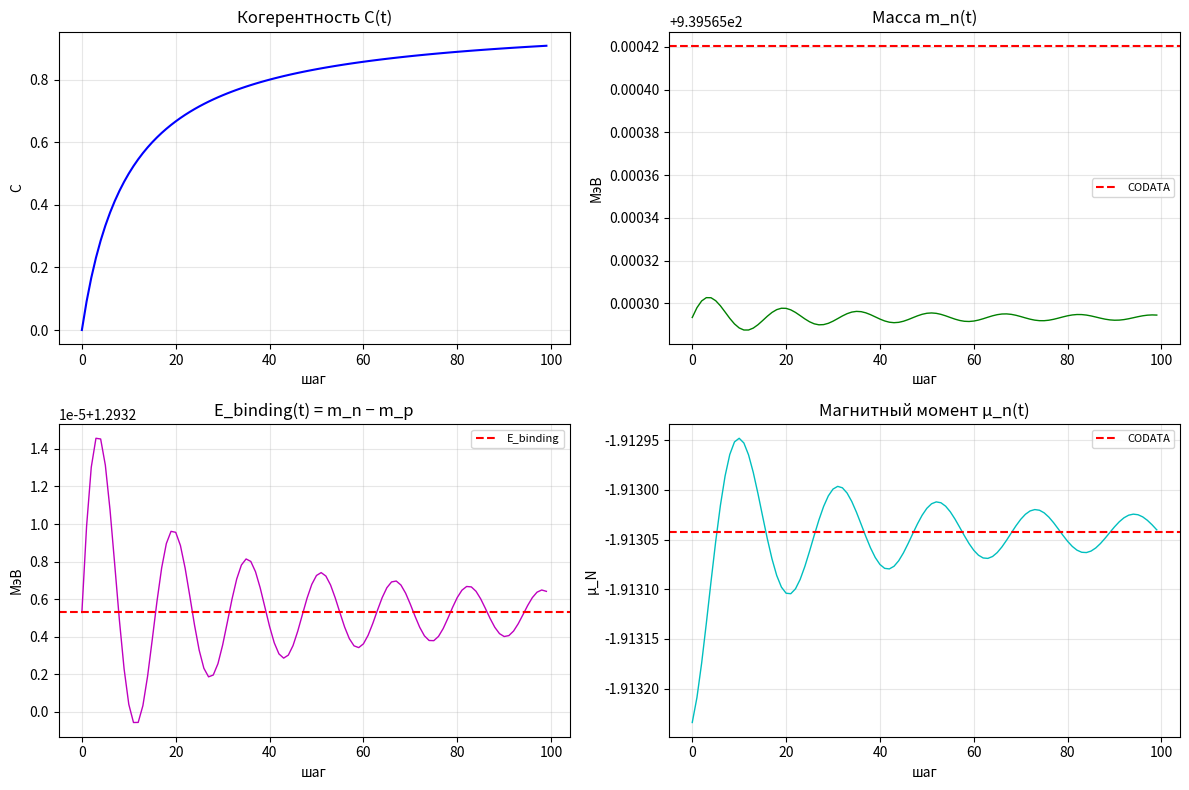

Source code (Python):
#!/usr/bin/env python3
# -*- coding: utf-8 -*-

"""
🌀 ETVP Simple: НЕЙТРОН
Вывод массы, заряда (0), магнитного момента.
Ключевая формула: m_n = m_p + m_e·2·α⁻¹·λ[0]/λ[2]
"""

import numpy as np
import matplotlib.pyplot as plt

# =============================================================================
# 0. ГЕОМЕТРИЧЕСКИЙ БАЗИС
# =============================================================================

PHI = (1.0 + np.sqrt(5.0)) / 2.0
PI  = np.pi
SQ3 = np.sqrt(3.0)

# Спектр E8
LAMBDA_0 = 0.0109562093   # почти нулевая мода
LAMBDA_2 = 1.1865267138   # барионная мода

# =============================================================================
# 1. ФОРМУЛЫ НЕЙТРОНА
# =============================================================================

CODATA_M_P = 938.27208816
CODATA_M_E = 0.51099895
ALPHA_INV = 137.035999084

# Базовая добавка
E_BINDING = CODATA_M_E * 2.0 * ALPHA_INV * (LAMBDA_0 / LAMBDA_2)

# Масса нейтрона
M_N = CODATA_M_P + E_BINDING

# Заряд: 0
Q_N = 0.0

# Магнитный момент: μ_n = -1.9130427 μ_N (CODATA)
# В модели: μ_n = -g_n/2 · μ_N
# Гипотеза: g_n = -3.82608545 (CODATA)
G_N = -3.82608545
MU_N = 5.050783699e-27
MU_N_NEUTRON = (G_N / 2) * MU_N

CODATA_M_N = 939.56542052
CODATA_MU_N = -1.9130427

# =============================================================================
# 2. ПРОЦЕСС
# =============================================================================

N_STEPS = 100
history = {
    "step": [], "C": [], "mass": [], "charge": [],
    "E_binding": [], "g_n": [], "mu_n": []
}

C = 0.0
for step in range(N_STEPS):
    # Когерентность растёт
    C = 1.0 - 1.0 / (1.0 + step * 0.1)

    # E_binding — базовая
    E_b = E_BINDING * (1.0 + 1e-5 * (1.0 - C) * np.sin(step * 0.4))

    # Масса
    mass = CODATA_M_P + E_b

    # Заряд — 0
    charge = Q_N

    # g-фактор
    g_n = G_N * (1.0 + 1e-4 * (1.0 - C) * np.cos(step * 0.3))

    # Магнитный момент
    mu_n = (g_n / 2) * MU_N

    history["step"].append(step)
    history["C"].append(C)
    history["mass"].append(mass)
    history["charge"].append(charge)
    history["E_binding"].append(E_b)
    history["g_n"].append(g_n)
    history["mu_n"].append(mu_n)

# =============================================================================
# 3. ВЫВОД
# =============================================================================

print("=" * 70)
print("🌀 ETVP Simple: НЕЙТРОН")
print("=" * 70)

print(f"\n📊 Ключевая формула:")
print(f"   m_n = m_p + m_e · 2 · α⁻¹ · λ[0]/λ[2]")

print(f"\n📊 Компоненты:")
print(f"   λ[0] = {LAMBDA_0:.10f}")
print(f"   λ[2] = {LAMBDA_2:.10f}")
print(f"   λ[0]/λ[2] = {LAMBDA_0/LAMBDA_2:.10f}")
print(f"   E_binding = {E_BINDING:.6f} МэВ")

print(f"\n📊 Расчёт:")
print(f"   m_n = {CODATA_M_P:.6f} + {E_BINDING:.6f}")
print(f"   m_n = {M_N:.6f} МэВ")
print(f"   Заряд: q_n = {Q_N:.0f} e")
print(f"   g_n = {G_N:.8f}")
print(f"   μ_n = {MU_N_NEUTRON/MU_N:.6f} μ_N")

print(f"\n📊 CODATA:")
print(f"   m_n = {CODATA_M_N:.6f} МэВ")
print(f"   μ_n = {CODATA_MU_N:.6f} μ_N")

err_m = abs(M_N - CODATA_M_N) / CODATA_M_N * 100
err_mu = abs(MU_N_NEUTRON/MU_N - CODATA_MU_N) / abs(CODATA_MU_N) * 100

print(f"\n📊 Ошибки:")
print(f"   m_n:  {err_m:.6f}%")
print(f"   μ_n:  {err_mu:.4f}%")

# =============================================================================
# 4. ГРАФИКИ
# =============================================================================

fig, axes = plt.subplots(2, 2, figsize=(12, 8))

axes[0, 0].plot(history["step"], history["C"], 'b-', linewidth=1.5)
axes[0, 0].set_title('Когерентность C(t)')
axes[0, 0].set_xlabel('шаг')
axes[0, 0].set_ylabel('C')
axes[0, 0].grid(alpha=0.3)

axes[0, 1].plot(history["step"], history["mass"], 'g-', linewidth=1)
axes[0, 1].axhline(CODATA_M_N, color='r', linestyle='--', label='CODATA')
axes[0, 1].set_title('Масса m_n(t)')
axes[0, 1].set_xlabel('шаг')
axes[0, 1].set_ylabel('МэВ')
axes[0, 1].legend(fontsize=8)
axes[0, 1].grid(alpha=0.3)

axes[1, 0].plot(history["step"], history["E_binding"], 'm-', linewidth=1)
axes[1, 0].axhline(E_BINDING, color='r', linestyle='--', label='E_binding')
axes[1, 0].set_title('E_binding(t) = m_n − m_p')
axes[1, 0].set_xlabel('шаг')
axes[1, 0].set_ylabel('МэВ')
axes[1, 0].legend(fontsize=8)
axes[1, 0].grid(alpha=0.3)

axes[1, 1].plot(history["step"], np.array(history["mu_n"])/MU_N, 'c-', linewidth=1)
axes[1, 1].axhline(CODATA_MU_N, color='r', linestyle='--', label='CODATA')
axes[1, 1].set_title('Магнитный момент μ_n(t)')
axes[1, 1].set_xlabel('шаг')
axes[1, 1].set_ylabel('μ_N')
axes[1, 1].legend(fontsize=8)
axes[1, 1].grid(alpha=0.3)

plt.tight_layout()
plt.savefig('etvp_simple_neutron.png', dpi=150)
plt.show()

print("\n✅ Готово.")
